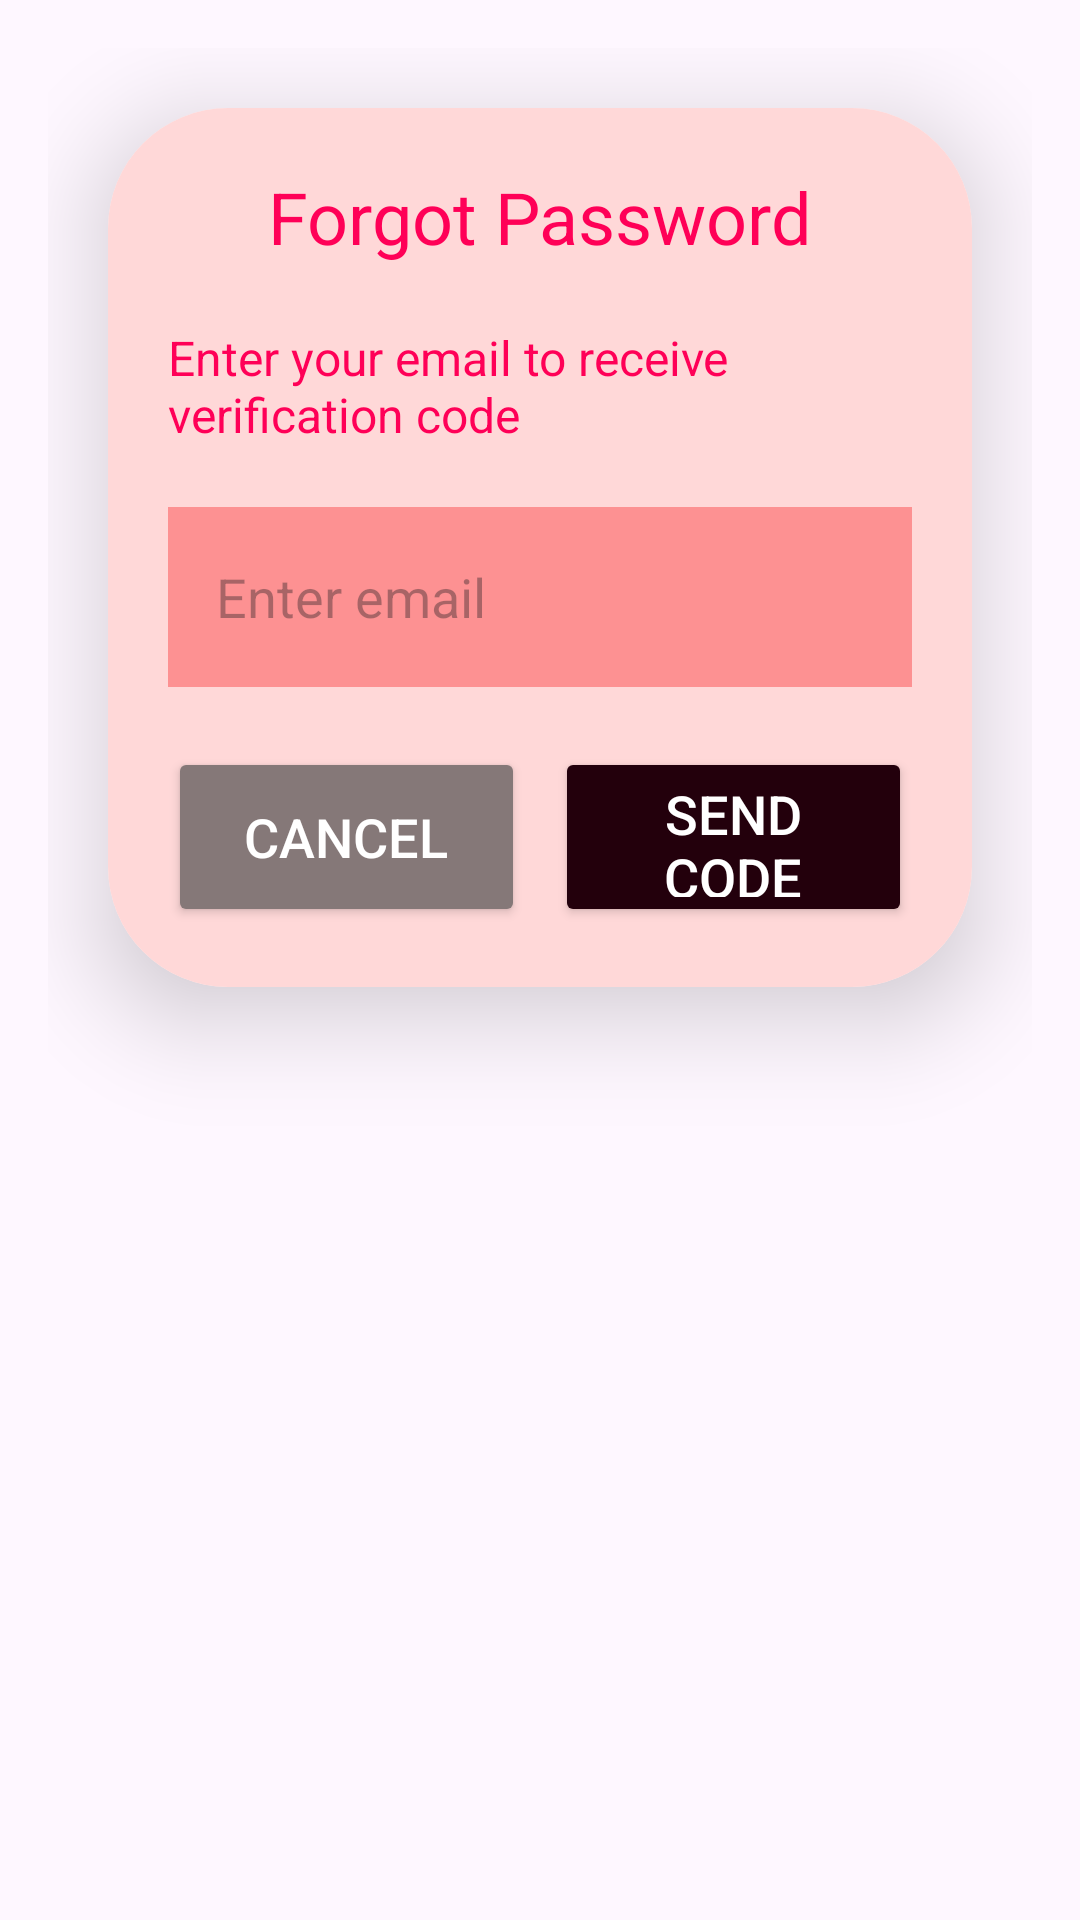

The Android layout XML behind this screen, and the referenced resources:
<!-- AndroidManifest.xml: application theme Theme.ExpensiveManagement -->
<!-- res/layout/diag_forgot.xml -->
<?xml version="1.0" encoding="utf-8"?>
<LinearLayout
    xmlns:android="http://schemas.android.com/apk/res/android"
    xmlns:app="http://schemas.android.com/apk/res-auto"
    android:layout_width="match_parent"
    android:layout_height="wrap_content"
    android:orientation="vertical"
    android:padding="16dp">

    <androidx.cardview.widget.CardView
        android:layout_width="match_parent"
        android:layout_height="wrap_content"
        app:cardCornerRadius="40dp"
        app:cardElevation="20dp"
        android:layout_margin="20dp">

        <LinearLayout
            android:layout_width="match_parent"
            android:layout_height="wrap_content"
            android:orientation="vertical"
            android:padding="20dp"
            android:background="#FFD8D8">

            <TextView
                android:layout_width="wrap_content"
                android:layout_height="wrap_content"
                android:layout_gravity="center"
                android:text="Forgot Password"
                android:textSize="24sp"
                android:textColor="#FF0057"
                android:layout_marginBottom="20dp"/>

            <TextView
                android:layout_width="wrap_content"
                android:layout_height="wrap_content"
                android:text="Enter your email to receive verification code"
                android:textSize="16sp"
                android:textColor="#FF0057"
                android:layout_gravity="center"
                android:layout_marginBottom="20dp"/>

            <EditText
                android:id="@+id/editTextEmail"
                android:layout_width="match_parent"
                android:layout_height="60dp"
                android:background="#FD9192"
                android:hint="Enter email"
                android:padding="16dp"
                android:textColor="#FF0057"
                android:gravity="start|center_vertical"/>

            <LinearLayout
                android:layout_width="match_parent"
                android:layout_height="wrap_content"
                android:orientation="horizontal"
                android:layout_marginTop="20dp"
                android:gravity="center">

                <Button
                    android:id="@+id/buttonCancel"
                    android:layout_width="0dp"
                    android:layout_height="60dp"
                    android:layout_weight="1"
                    android:backgroundTint="#857878"
                    android:text="Cancel"
                    android:textSize="18sp"
                    android:textColor="#FFFFFF"
                    app:cornerRadius="20dp"/>

                <Button
                    android:id="@+id/buttonSendCode"
                    android:layout_width="0dp"
                    android:layout_height="60dp"
                    android:layout_weight="1"
                    android:backgroundTint="#23000C"
                    android:text="Send Code"
                    android:textSize="18sp"
                    android:textColor="#FFFFFF"
                    android:layout_marginStart="10dp"
                    app:cornerRadius="20dp"/>
            </LinearLayout>

        </LinearLayout>

    </androidx.cardview.widget.CardView>

</LinearLayout>
<!-- resources referenced by this layout -->
<resources>
  <style name="Theme.ExpensiveManagement" parent="Base.Theme.ExpensiveManagement" />
  <style name="Base.Theme.ExpensiveManagement" parent="Theme.Material3.DayNight.NoActionBar">
          
          
      </style>
</resources>
